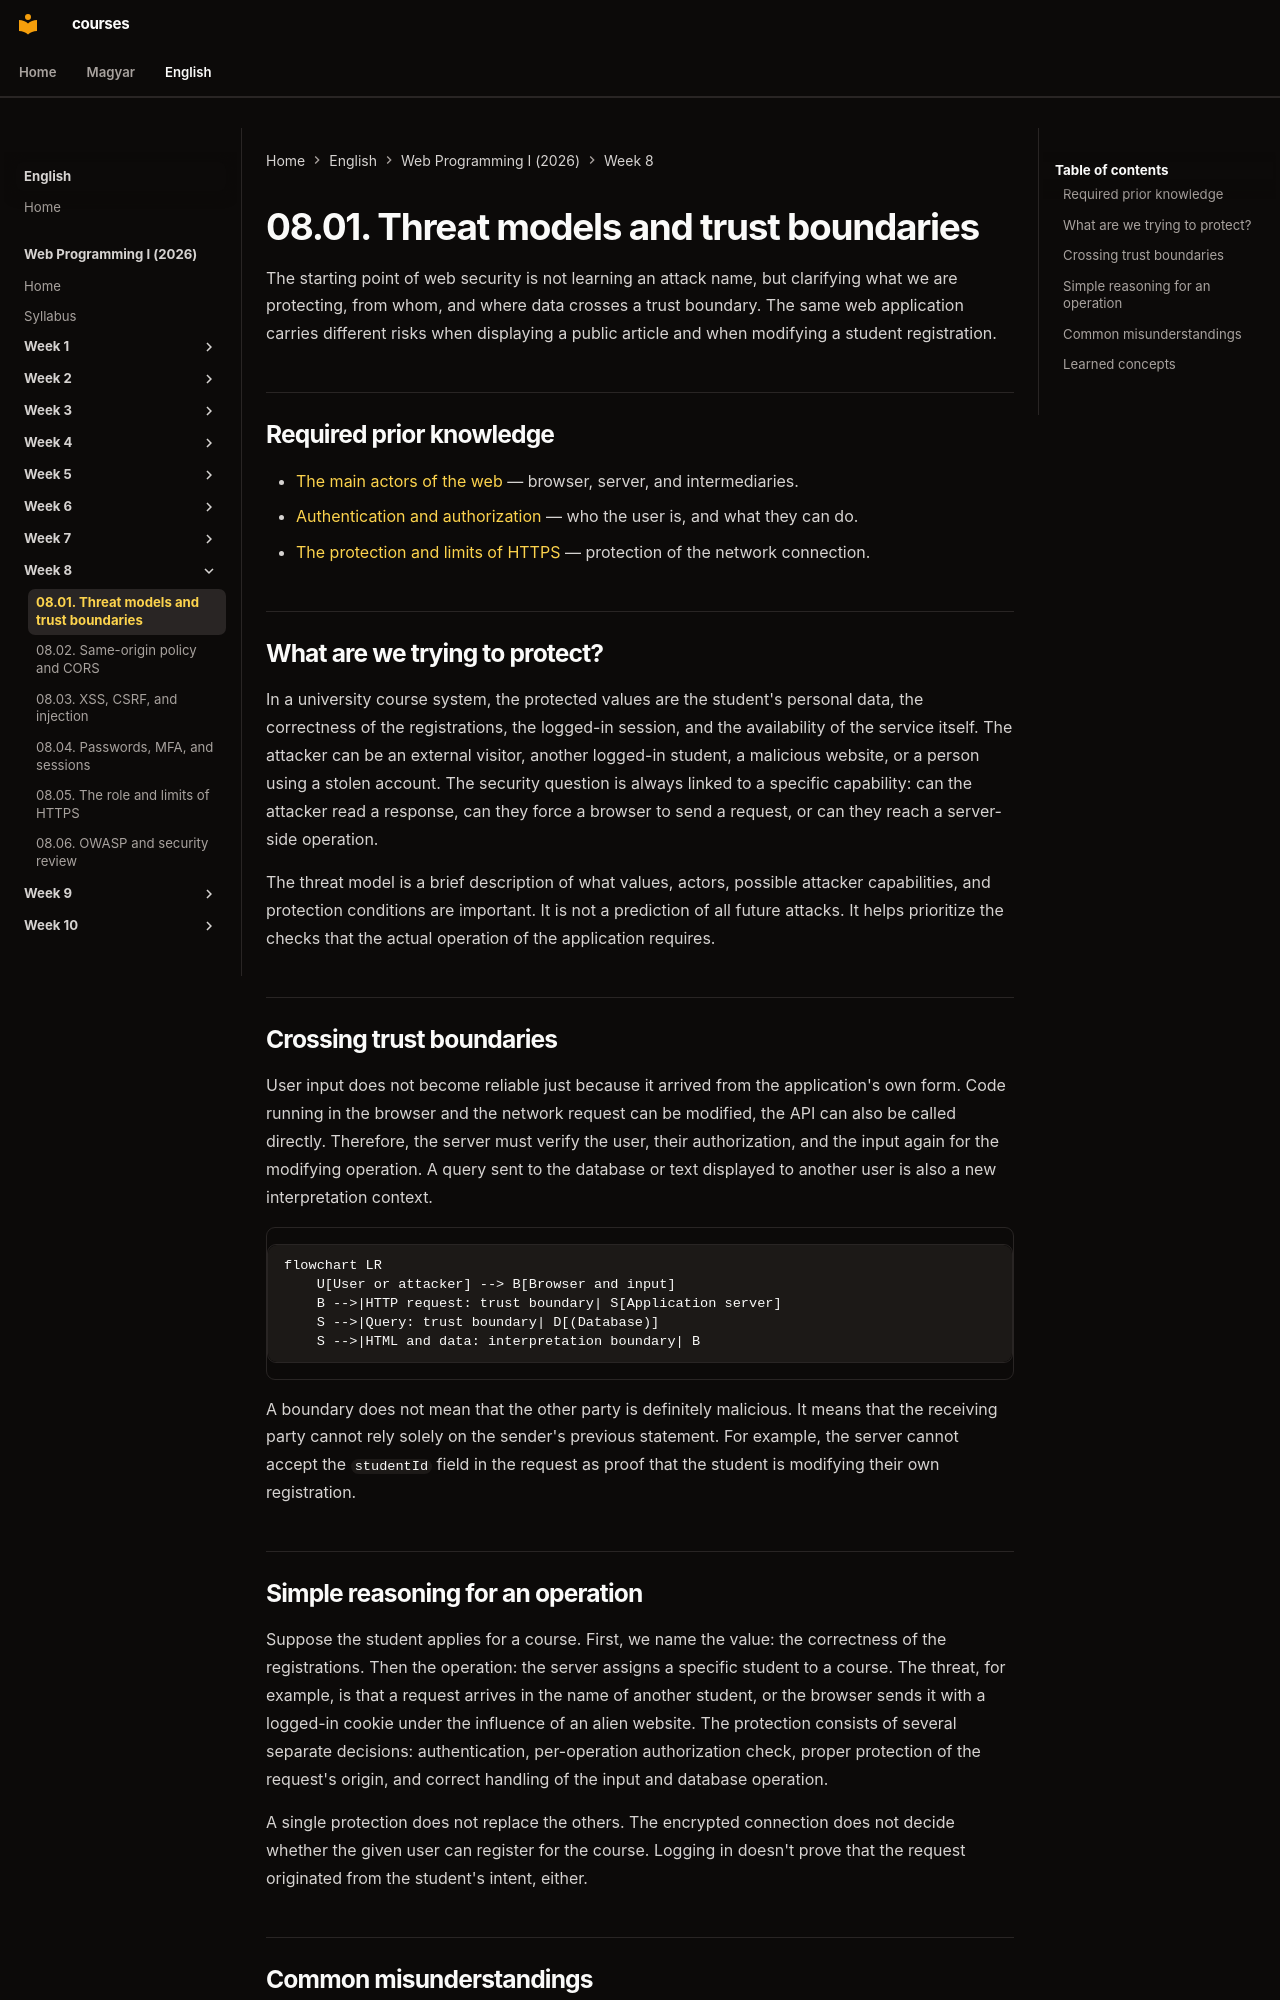

repository: laborci/courses · page: web-programming-1/en/08-01-threat-models-and-trust-boundaries/index.html · generator: mkdocs

# 08.01. Threat models and trust boundaries

The starting point of web security is not learning an attack name, but clarifying what we are protecting, from whom, and where data crosses a trust boundary. The same web application carries different risks when displaying a public article and when modifying a student registration.

## Required prior knowledge

- [The main actors of the web](01-03-web-actors.md) — browser, server, and intermediaries.
- [Authentication and authorization](07-04-authentication-and-authorization.md) — who the user is, and what they can do.
- [The protection and limits of HTTPS](04-03-https-protection-and-limits.md) — protection of the network connection.

## What are we trying to protect?

In a university course system, the protected values are the student's personal data, the correctness of the registrations, the logged-in session, and the availability of the service itself. The attacker can be an external visitor, another logged-in student, a malicious website, or a person using a stolen account. The security question is always linked to a specific capability: can the attacker read a response, can they force a browser to send a request, or can they reach a server-side operation.

The threat model is a brief description of what values, actors, possible attacker capabilities, and protection conditions are important. It is not a prediction of all future attacks. It helps prioritize the checks that the actual operation of the application requires.

## Crossing trust boundaries

User input does not become reliable just because it arrived from the application's own form. Code running in the browser and the network request can be modified, the API can also be called directly. Therefore, the server must verify the user, their authorization, and the input again for the modifying operation. A query sent to the database or text displayed to another user is also a new interpretation context.

```mermaid
flowchart LR
    U[User or attacker] --> B[Browser and input]
    B -->|HTTP request: trust boundary| S[Application server]
    S -->|Query: trust boundary| D[(Database)]
    S -->|HTML and data: interpretation boundary| B
```

A boundary does not mean that the other party is definitely malicious. It means that the receiving party cannot rely solely on the sender's previous statement. For example, the server cannot accept the `studentId` field in the request as proof that the student is modifying their own registration.
